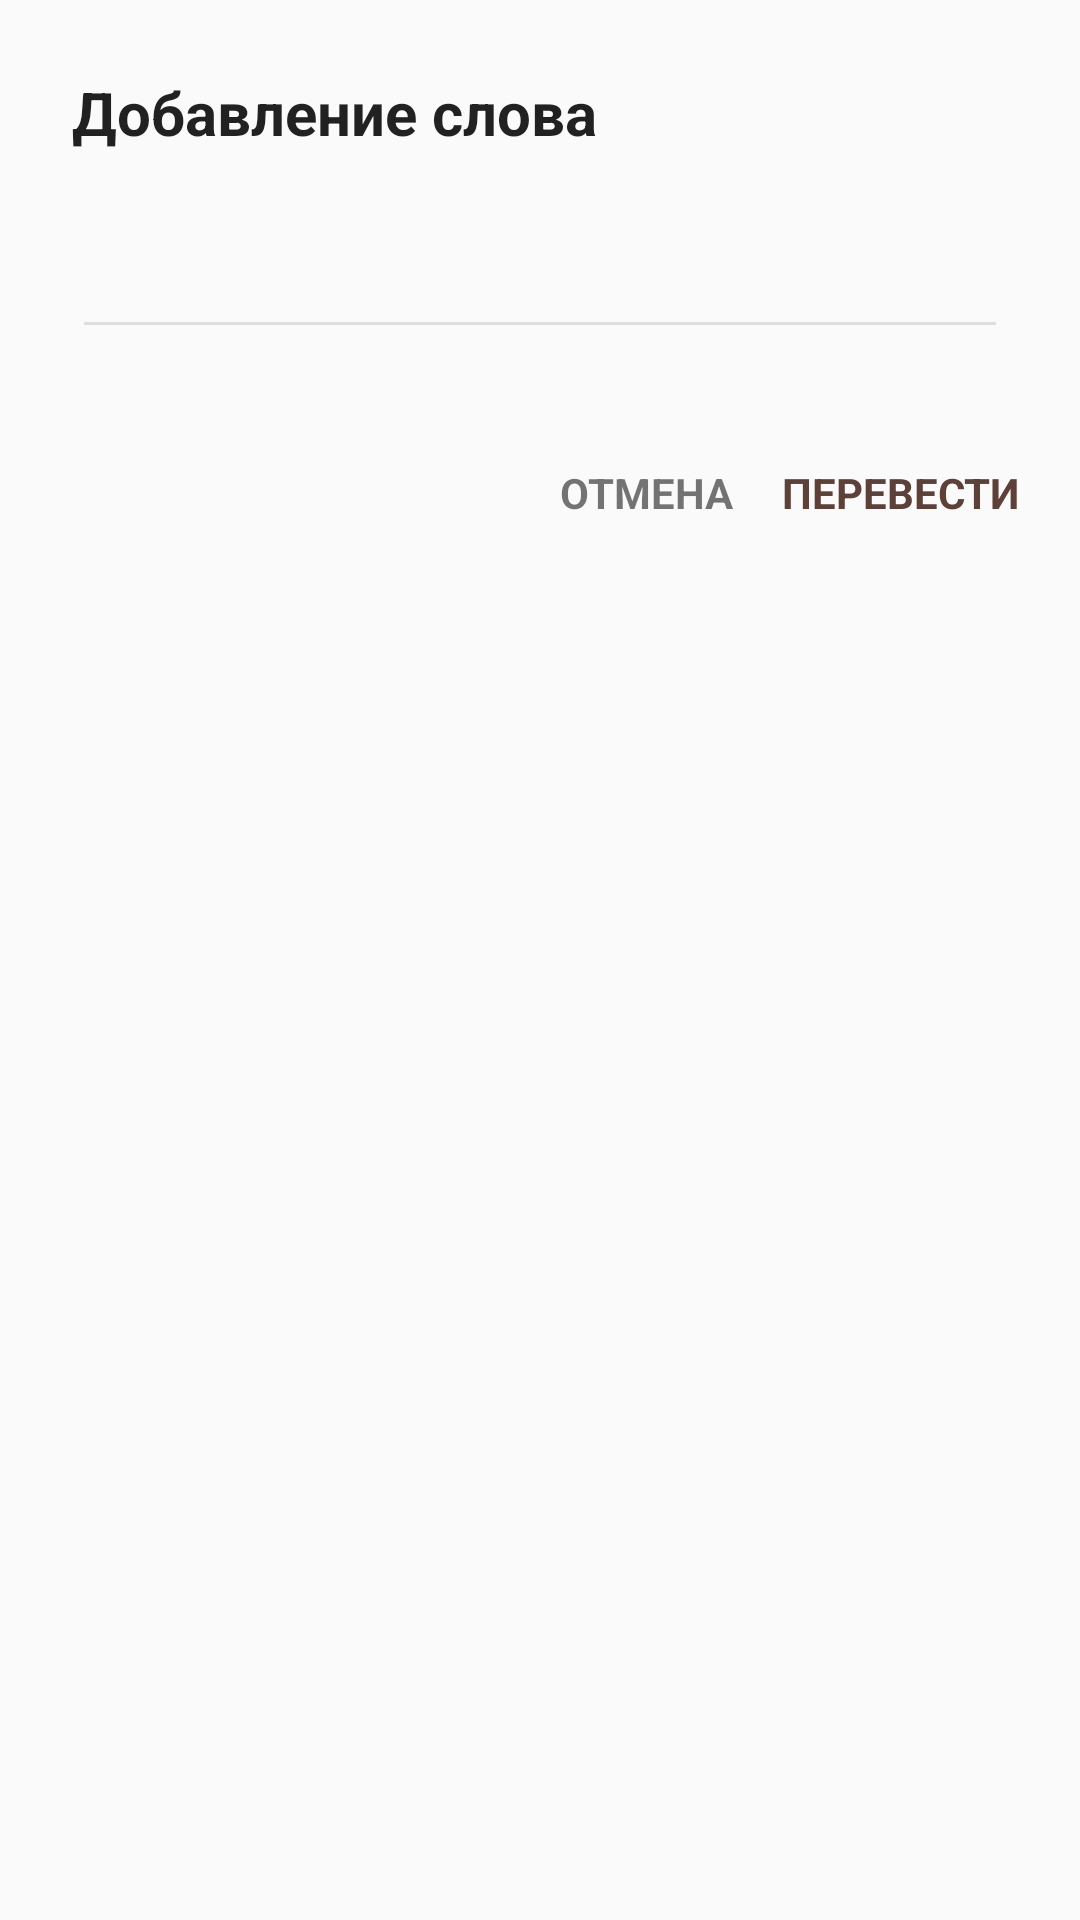

Produce the Android XML layout that renders to this screen, including the resource entries it uses.
<!-- AndroidManifest.xml: application theme AppTheme -->
<!-- res/layout/dialog_add_word.xml -->
<?xml version="1.0" encoding="utf-8"?>
<LinearLayout xmlns:android="http://schemas.android.com/apk/res/android"
    android:layout_width="wrap_content"
    android:layout_height="wrap_content"

    android:paddingTop="24dp"
    android:paddingBottom="8dp"
    android:orientation="vertical">

    <TextView
        android:layout_width="wrap_content"
        android:layout_height="wrap_content"
        android:text="@string/dialog_title_add"
        android:layout_marginLeft="24dp"
        android:layout_marginRight="24dp"
        android:layout_marginBottom="24dp"
        android:textColor="@color/black87"
        android:textSize="20sp"
        android:textStyle="bold" />

    <RelativeLayout
        android:layout_width="match_parent"
        android:layout_height="wrap_content"
        android:layout_marginLeft="24dp"
        android:layout_marginRight="24dp"
        android:layout_marginBottom="24dp">
        <EditText
            android:id="@+id/et_word"
            android:layout_width="match_parent"
            android:layout_height="wrap_content"
            android:layout_toLeftOf="@+id/progress"
            android:inputType="text"/>
        <ProgressBar
            android:id="@+id/progress"
            android:layout_width="24dp"
            android:layout_height="24dp"
            android:layout_marginLeft="8dp"
            android:layout_centerVertical="true"
            android:layout_alignParentRight="true"
            android:visibility="gone"/>
        </RelativeLayout>


    <LinearLayout
        android:layout_width="wrap_content"
        android:layout_height="48dp"
        android:paddingLeft="16dp"
        android:paddingRight="16dp"
        android:gravity="center_vertical"
        android:layout_gravity="end">

        <TextView
            android:id="@+id/cancel"
            android:layout_width="wrap_content"
            android:layout_height="36dp"
            android:background="?android:selectableItemBackground"
            android:textAllCaps="true"
            android:gravity="center_vertical"
            android:layout_marginRight="8dp"
            android:paddingLeft="4dp"
            android:paddingRight="4dp"
            android:textColor="@color/text"
            android:textStyle="bold"
            android:text="@string/dialog_cancel" />
        <TextView
            android:id="@+id/commit"
            android:layout_width="wrap_content"
            android:layout_height="36dp"
            android:background="?android:selectableItemBackground"
            android:textAllCaps="true"
            android:paddingLeft="4dp"
            android:paddingRight="4dp"
            android:gravity="center_vertical"
            android:textColor="@color/primary"
            android:textStyle="bold"
            android:text="@string/dialog_translate" />
    </LinearLayout>


</LinearLayout>
<!-- resources referenced by this layout -->
<resources>
  <color name="black87">#DE000000</color>
  <color name="primary">@color/brown700</color>
  <color name="text">@color/black54</color>
  <string name="dialog_cancel">Отмена</string>
  <string name="dialog_title_add">Добавление слова</string>
  <string name="dialog_translate">Перевести</string>
  <style name="AppTheme" parent="Theme.AppCompat.Light.NoActionBar">
          <item name="colorPrimary">@color/primary</item>
          <item name="colorPrimaryDark">@color/primary_dark</item>
          <item name="colorAccent">@color/primary_dark</item>
          <item name="colorControlNormal">#DEDEDE</item>
          <item name="android:actionBarStyle">@style/ToolbarTheme</item>
      </style>
  <color name="brown700">#5D4037</color>
  <color name="black54">#8A000000</color>
  <color name="primary_dark">@color/brown800</color>
  <style name="ToolbarTheme" parent="@style/Widget.AppCompat.Toolbar">
          <item name="android:background">@color/primary</item>
          <item name="theme">@style/ThemeOverlay.AppCompat.Dark.ActionBar</item>
          <item name="android:popupBackground">@color/background_material_light</item>
          <item name="android:textAppearance">@style/Toolbar_TextAppearance</item>
      </style>
  <color name="brown800">#4E342E</color>
  <style name="Toolbar_TextAppearance">
          <item name="android:textColor">#FFFFFF</item>
          <item name="android:textSize">18sp</item>
          <item name="android:textStyle">bold</item>
      </style>
</resources>
